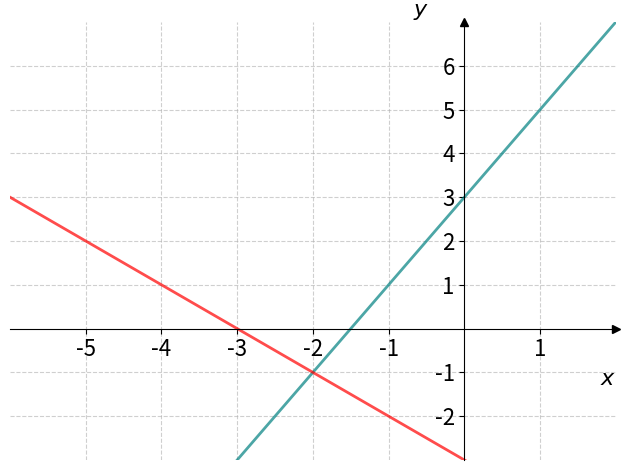

Reproduce this figure in Python. (Note: this script raises an exception after producing the figure.)
import numpy as np
import matplotlib.pyplot as plt

# plt.rc("text", usetex=True)

def f(x):
    return 2*x + 3

def g(x):
    return -x - 3

a = -7
b = 3

x = np.linspace(a, b, 1024)

fig, ax = plt.subplots()
ax.plot(x, f(x), color="teal", lw=2, alpha=0.7)
ax.plot(x, g(x), color="red", lw=2, alpha=0.7)

ax.spines["left"].set_position("zero")
ax.spines["right"].set_color("none")
ax.spines["bottom"].set_position("zero")
ax.spines["top"].set_color("none")

ax.plot(1, 0, ">k", transform=ax.get_yaxis_transform(), clip_on=False)
ax.plot(0, 1, "^k", transform=ax.get_xaxis_transform(), clip_on=False)

ax.set_xlabel(r"$x$", fontsize=16, loc="right")
ax.set_ylabel(r"$y$", fontsize=16, loc="top", rotation="horizontal")

xticks = list(np.arange(-5, 2, 1))
xticks.remove(0)
plt.xticks(xticks, fontsize=16)

yticks = list(np.arange(-2, 7, 1))
yticks.remove(0)
plt.yticks(yticks, fontsize=16)

plt.ylim(-3, 7)
plt.xlim(-6, 2)

plt.grid(True, linestyle="--", alpha=0.6)
plt.tight_layout()

# Lagrer figuren i vektorformat
plt.savefig("/home/<user>/matematikk_1t/book/rette_linjer/likninger/figurer/eksempler/eksempel1.svg")

plt.show()
